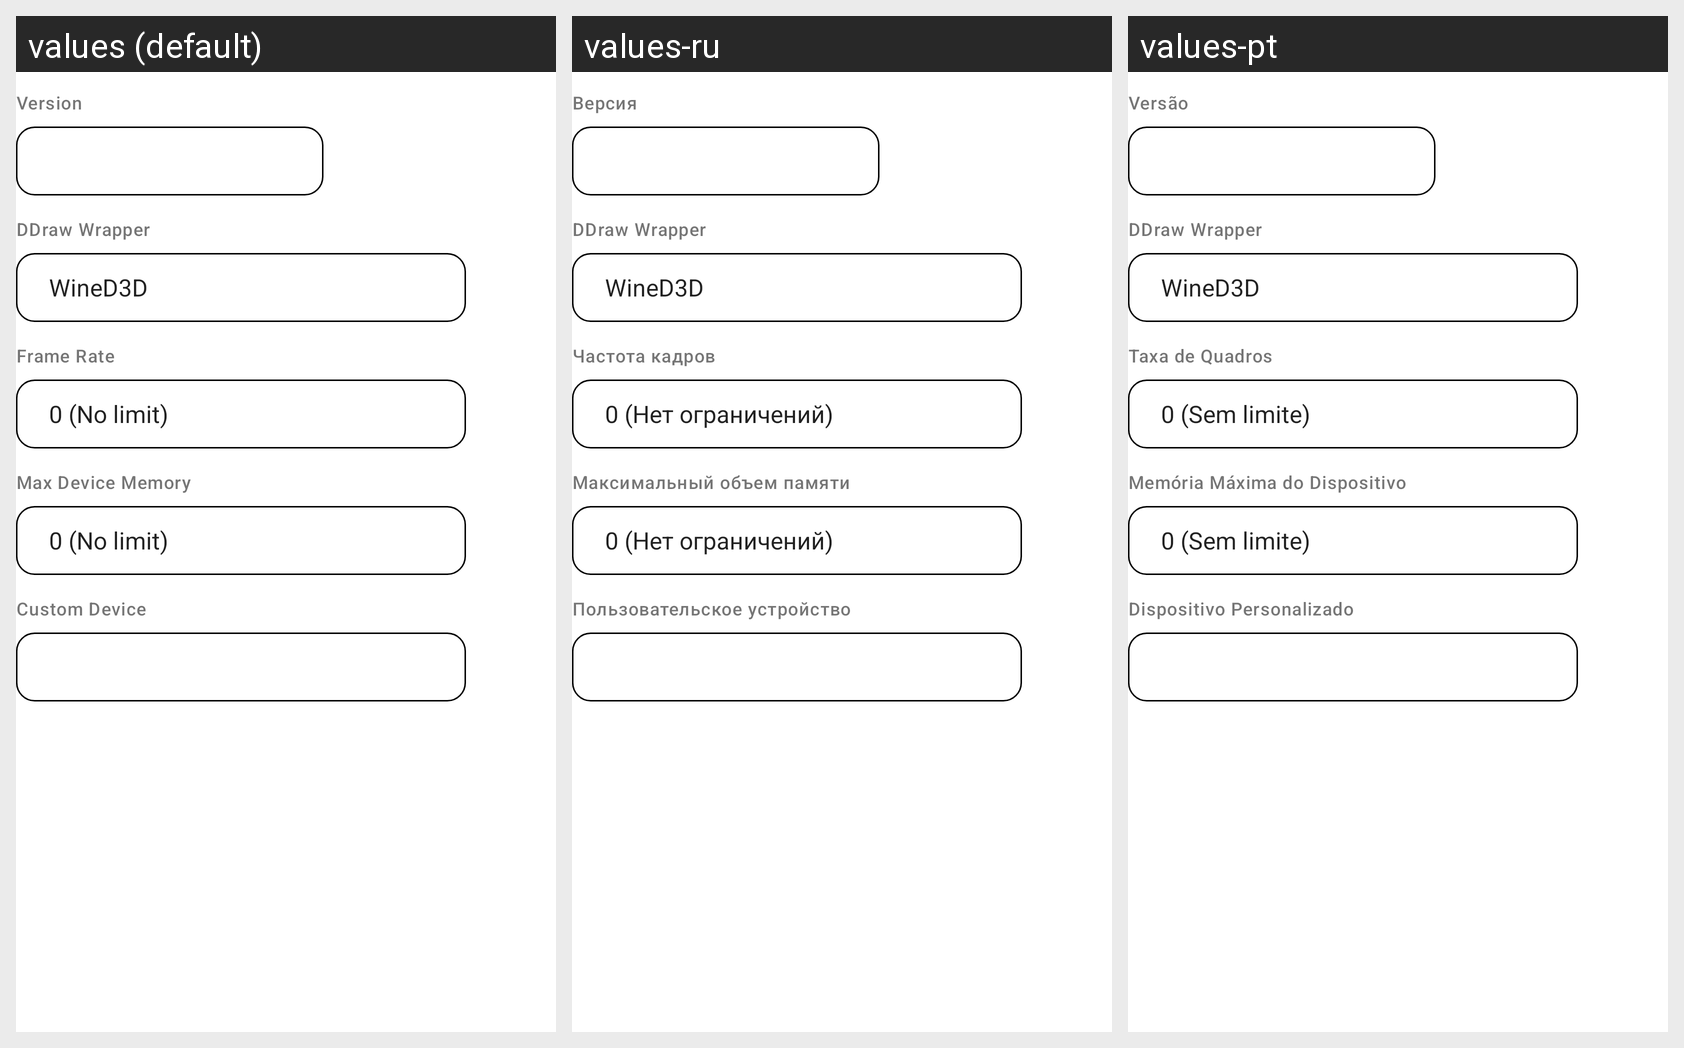

Locale-by-locale string values for the Android screen shown in this grid:
Android screen res/layout/dxvk_config_dialog.xml rendered under 3 locales, left to right: values (default), values-ru, values-pt. Device: Nexus 5 (rendered at 1080×1920; each locale shown at half size, 540×960, under a caption strip naming it); theme Theme.MaterialComponents.DayNight.NoActionBar.
Strings drawn on this screen, with the default value and each locale's value (text and hints the layout hard-codes, and strings that could not be matched under every locale, appear in the picture but are not listed):

version
  values: Version
  values-ru: Версия
  values-pt: Versão

ddraw_wrapper
  values: DDraw Wrapper
  values-ru: DDraw Wrapper  [not translated; the default value is used]
  values-pt: DDraw Wrapper  [not translated; the default value is used]

frame_rate
  values: Frame Rate
  values-ru: Частота кадров
  values-pt: Taxa de Quadros

max_device_memory
  values: Max Device Memory
  values-ru: Максимальный объем памяти
  values-pt: Memória Máxima do Dispositivo

custom_device
  values: Custom Device
  values-ru: Пользовательское устройство
  values-pt: Dispositivo Personalizado
